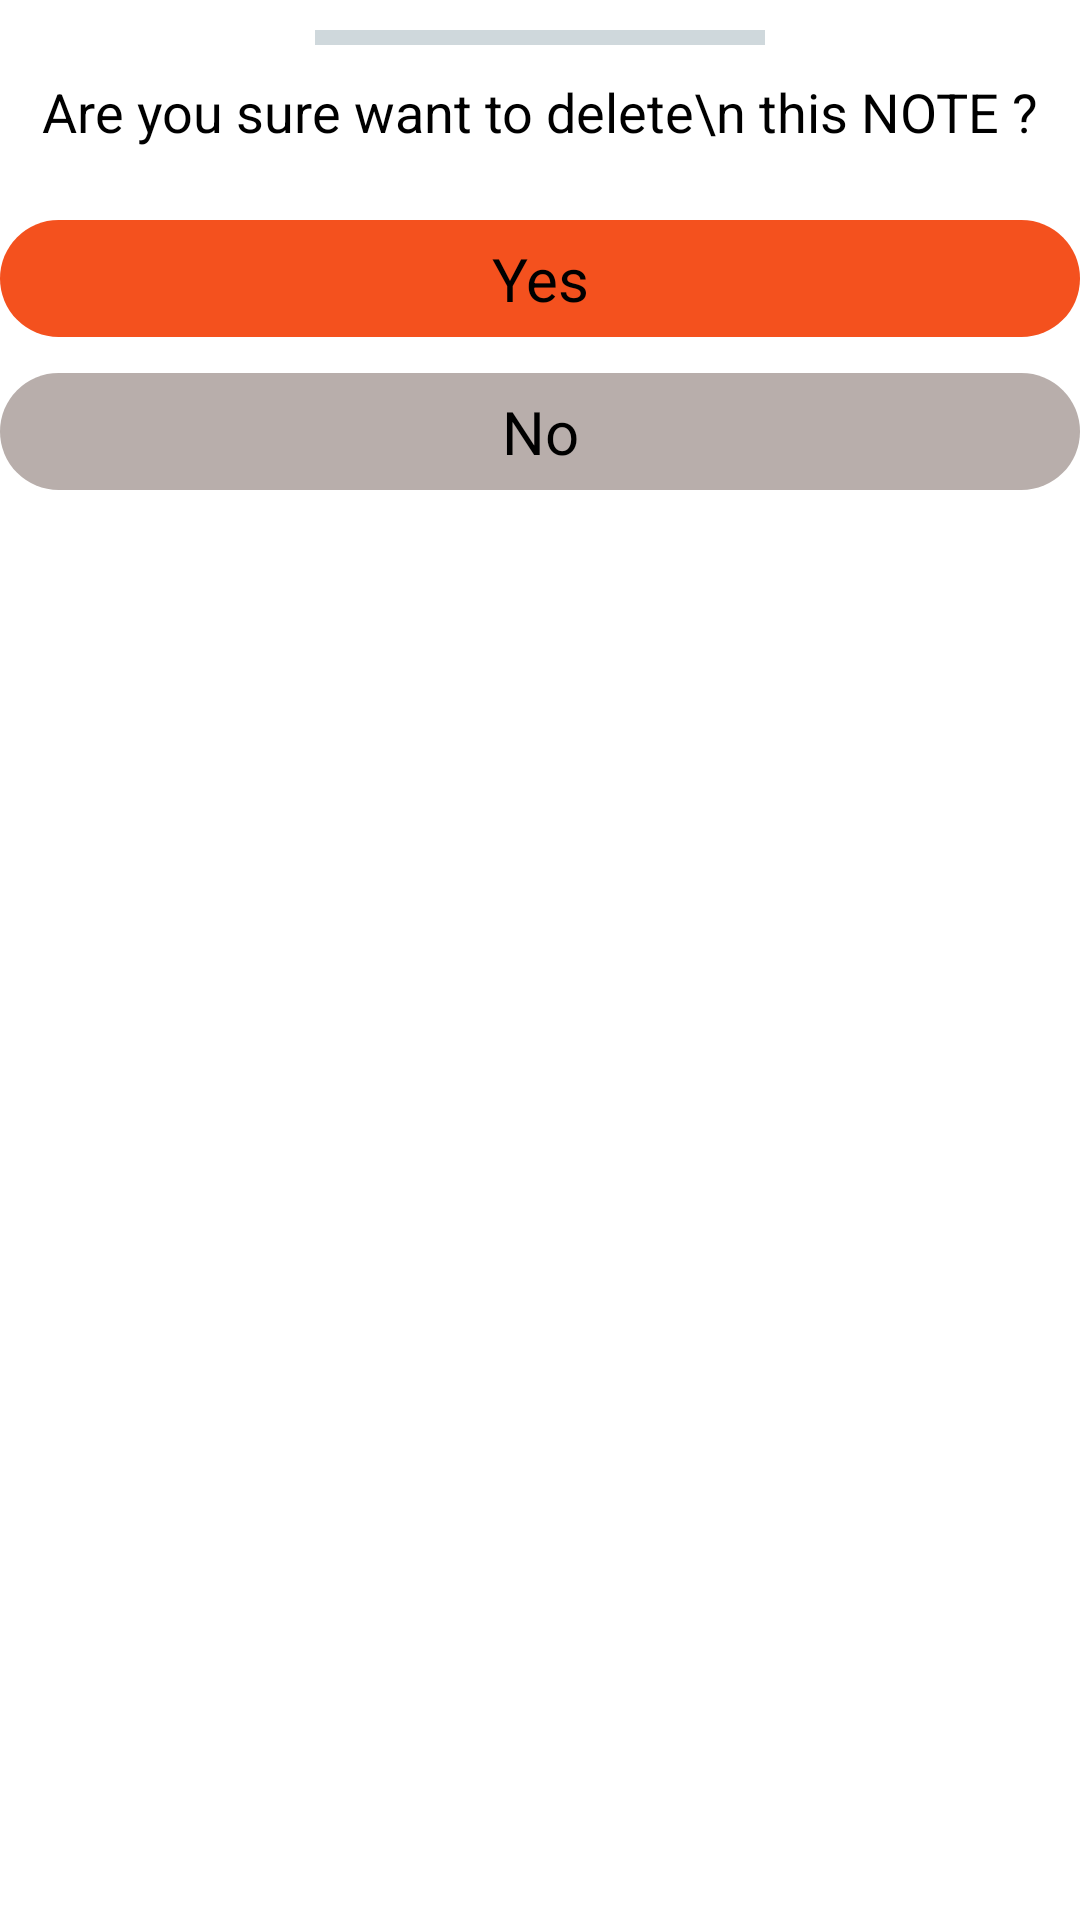

Layout XML and referenced resources for this Android screen:
<!-- AndroidManifest.xml: application theme Theme.NotesApp -->
<!-- res/layout/delete_dialog.xml -->
<?xml version="1.0" encoding="utf-8"?>
<LinearLayout
    xmlns:android="http://schemas.android.com/apk/res/android"
    android:layout_width="match_parent"
    android:layout_height="wrap_content"
    android:orientation = "vertical">

    <View
        android:layout_width = "150dp"
        android:layout_height = "5dp"
        android:layout_gravity = "center"
        android:layout_marginTop = "10dp"
        android:background = "#cfd8dc"/>

    <TextView
        android:layout_width = "match_parent"
        android:layout_height = "wrap_content"
        android:text = "Are you sure want to delete\n this NOTE ?"
        android:textColor = "#000"
        android:gravity = "center"
        android:textSize = "18sp"
        android:layout_marginTop = "10dp"
        />

    <TextView
        android:id = "@+id/dialog_yes_button"
        android:layout_width = "match_parent"
        android:textColor = "#000"
        android:layout_height = "wrap_content"
        android:text = "Yes"
        android:gravity = "center"
        android:textSize = "20sp"
        android:layout_marginTop = "24dp"
        android:background = "@drawable/dialog_box_yes_shape"
        android:padding = "6dp"
        />

    <TextView
        android:id = "@+id/dialog_no_button"
        android:layout_width = "match_parent"
        android:textColor = "#000"
        android:layout_height = "wrap_content"
        android:text = "No"
        android:background = "@drawable/dialog_box_no_shape"
        android:padding = "6dp"
        android:gravity = "center"
        android:textSize = "20sp"
        android:layout_marginTop = "12dp"
        android:layout_marginBottom = "20dp"
        />


</LinearLayout>
<!-- resources referenced by this layout -->
<resources>
  <!-- drawable dialog_box_no_shape (drawable) -->
  <?xml version="1.0" encoding="utf-8"?>
  <shape android:shape = "rectangle" xmlns:android="http://schemas.android.com/apk/res/android">
  
      <solid android:color ="#B8AEAB"/>
      <corners android:radius = "200dp"/>
  
  </shape>
  <!-- drawable dialog_box_yes_shape (drawable) -->
  <?xml version="1.0" encoding="utf-8"?>
  <shape android:shape = "rectangle" xmlns:android="http://schemas.android.com/apk/res/android">
  
          <solid android:color ="#F4511E"/>
          <corners android:radius = "200dp"/>
  
  </shape>
  <style name="Theme.NotesApp" parent="Theme.MaterialComponents.DayNight.DarkActionBar">
          
          <item name="colorPrimary">@color/purple_500</item>
          <item name="colorPrimaryVariant">@color/purple_700</item>
          <item name="colorOnPrimary">@color/white</item>
          
          <item name="colorSecondary">@color/teal_200</item>
          <item name="colorSecondaryVariant">@color/teal_700</item>
          <item name="colorOnSecondary">@color/black</item>
          
          <item name="android:statusBarColor" tools:targetApi="l">?attr/colorPrimaryVariant</item>
          
  
      </style>
  <color name="purple_500">#FF6200EE</color>
  <color name="purple_700">#FF3700B3</color>
  <color name="white">#FFFFFFFF</color>
  <color name="teal_200">#FF03DAC5</color>
  <color name="teal_700">#FF018786</color>
  <color name="black">#FF000000</color>
</resources>
